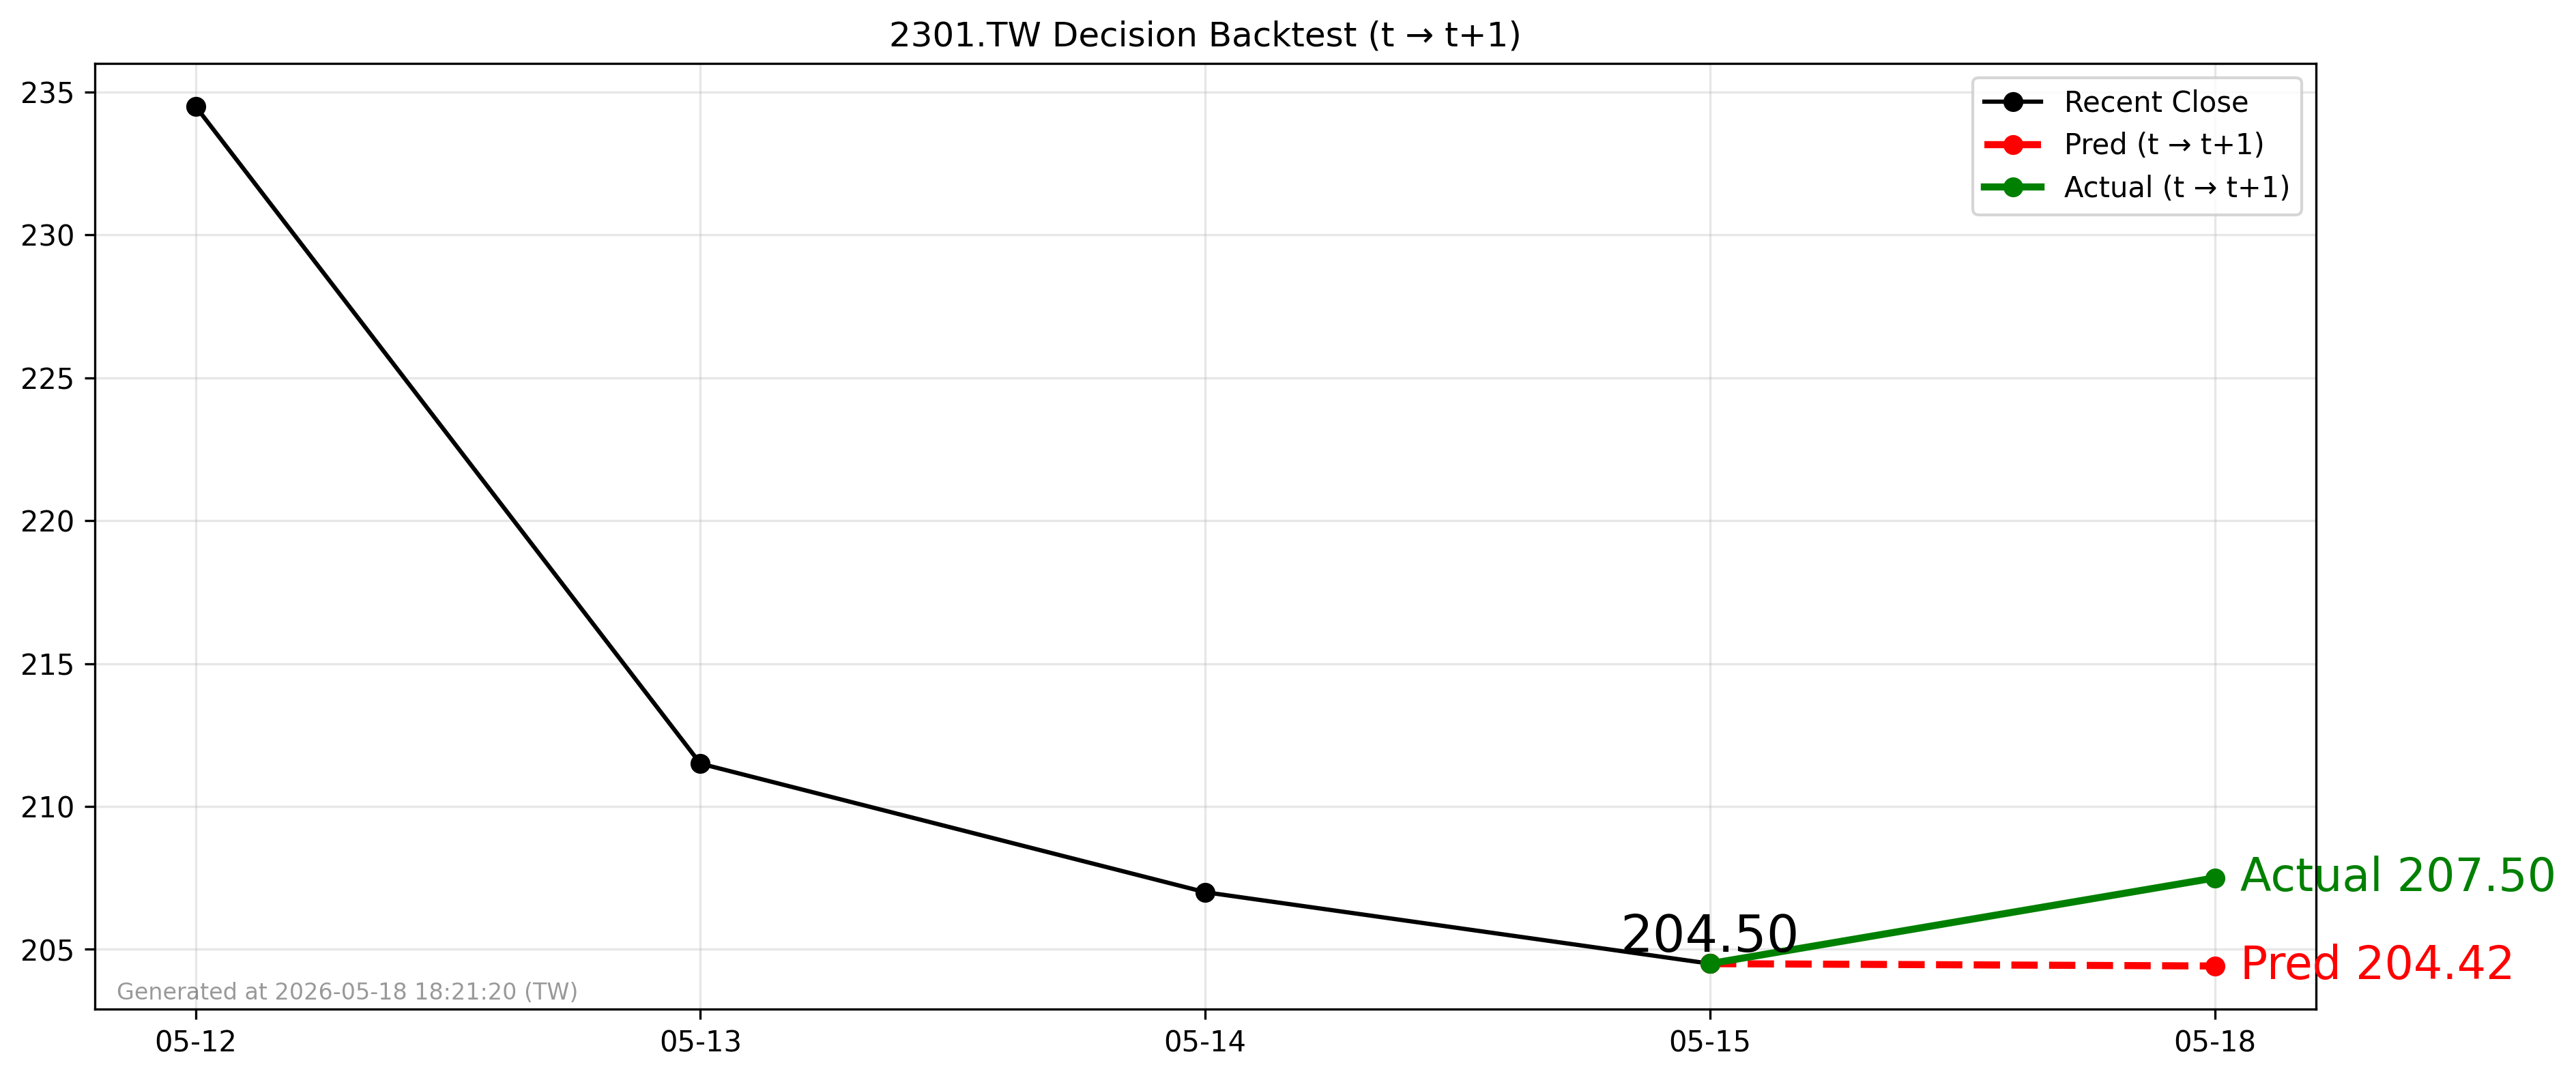

Values plotted in this chart, from the file beside it:
forecast_date, decision_day, close_t, pred_t1, actual_t1, direction_pred, direction_actual
2026-05-15, 2026-05-15, 204.5, 204.4, 207.5, -1, 1
